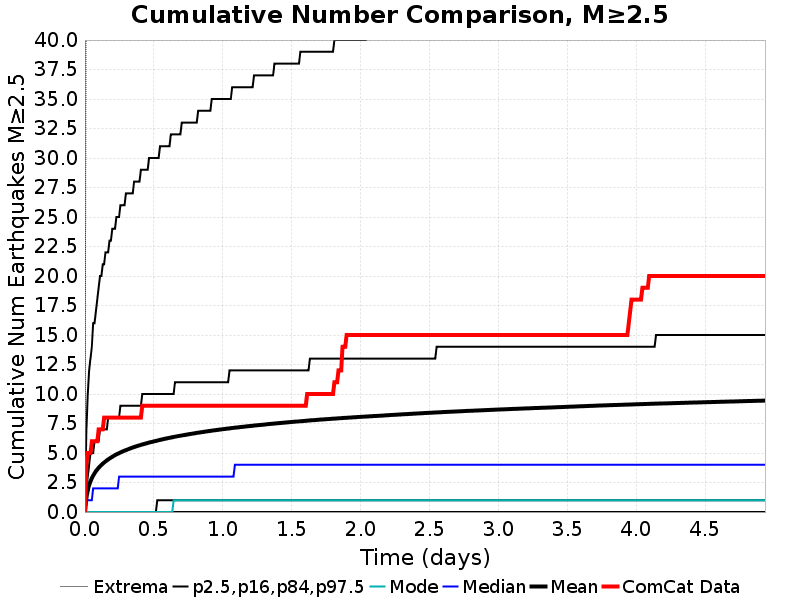

Values plotted in this chart, from the file beside it:
Time (days), ComCat Data, Simulation Mean, Simulation Median, Simulation Mode, Simulation Minimum, Simulation Maximum, 2.5 %-ile, 16 %-ile, 84 %-ile, 97.5 %-ile
0.0, 0.0, 0.0, 0.0, 0.0, 0.0, 0.0, 0.0, 0.0, 0.0, 0.0
0.009884, 4.0, 1.219, 1.0, 0.0, 0.0, 58.0, 0.0, 0.0, 2.0, 7.0
0.01977, 5.0, 1.85, 1.0, 0.0, 0.0, 208.0, 0.0, 0.0, 3.0, 10.0
0.02965, 5.0, 2.281, 1.0, 0.0, 0.0, 279.0, 0.0, 0.0, 4.0, 12.0
0.03954, 5.0, 2.604, 1.0, 0.0, 0.0, 350.0, 0.0, 0.0, 5.0, 13.0
0.04942, 6.0, 2.868, 1.0, 0.0, 0.0, 389.0, 0.0, 0.0, 5.0, 14.0
0.05931, 6.0, 3.092, 2.0, 0.0, 0.0, 420.0, 0.0, 0.0, 5.0, 16.0
0.06919, 6.0, 3.287, 2.0, 0.0, 0.0, 461.0, 0.0, 0.0, 6.0, 16.0
0.07908, 6.0, 3.457, 2.0, 0.0, 0.0, 484.0, 0.0, 0.0, 6.0, 17.0
0.08896, 6.0, 3.61, 2.0, 0.0, 0.0, 512.0, 0.0, 0.0, 6.0, 18.0
0.09884, 7.0, 3.747, 2.0, 0.0, 0.0, 528.0, 0.0, 0.0, 6.0, 19.0
0.1087, 7.0, 3.873, 2.0, 0.0, 0.0, 555.0, 0.0, 0.0, 7.0, 20.0
0.1186, 7.0, 3.988, 2.0, 0.0, 0.0, 574.0, 0.0, 0.0, 7.0, 20.0
0.1285, 7.0, 4.094, 2.0, 0.0, 0.0, 593.0, 0.0, 0.0, 7.0, 21.0
0.1384, 8.0, 4.193, 2.0, 0.0, 0.0, 605.0, 0.0, 0.0, 7.0, 21.0
0.1483, 8.0, 4.285, 2.0, 0.0, 0.0, 614.0, 0.0, 0.0, 7.0, 22.0
0.1582, 8.0, 4.373, 2.0, 0.0, 0.0, 622.0, 0.0, 0.0, 7.0, 22.0
0.168, 8.0, 4.455, 2.0, 0.0, 0.0, 634.0, 0.0, 0.0, 8.0, 22.0
0.1779, 8.0, 4.533, 2.0, 0.0, 0.0, 640.0, 0.0, 0.0, 8.0, 23.0
0.1878, 8.0, 4.609, 2.0, 0.0, 0.0, 659.0, 0.0, 0.0, 8.0, 23.0
0.1977, 8.0, 4.681, 2.0, 0.0, 0.0, 673.0, 0.0, 0.0, 8.0, 24.0
0.2076, 8.0, 4.75, 2.0, 0.0, 0.0, 683.0, 0.0, 0.0, 8.0, 24.0
0.2175, 8.0, 4.816, 2.0, 0.0, 0.0, 693.0, 0.0, 0.0, 8.0, 24.0
0.2273, 8.0, 4.879, 2.0, 0.0, 0.0, 701.0, 0.0, 0.0, 8.0, 25.0
0.2372, 8.0, 4.94, 2.0, 0.0, 0.0, 709.0, 0.0, 0.0, 8.0, 25.0
0.2471, 8.0, 4.997, 3.0, 0.0, 0.0, 720.0, 0.0, 0.0, 8.0, 25.0
0.257, 8.0, 5.051, 3.0, 0.0, 0.0, 728.0, 0.0, 0.0, 9.0, 26.0
0.2669, 8.0, 5.104, 3.0, 0.0, 0.0, 735.0, 0.0, 0.0, 9.0, 26.0
0.2768, 8.0, 5.152, 3.0, 0.0, 0.0, 741.0, 0.0, 0.0, 9.0, 26.0
0.2866, 8.0, 5.2, 3.0, 0.0, 0.0, 744.0, 0.0, 0.0, 9.0, 26.0
0.2965, 8.0, 5.247, 3.0, 0.0, 0.0, 749.0, 0.0, 0.0, 9.0, 27.0
0.3064, 8.0, 5.291, 3.0, 0.0, 0.0, 761.0, 0.0, 0.0, 9.0, 27.0
0.3163, 8.0, 5.336, 3.0, 0.0, 0.0, 767.0, 0.0, 0.0, 9.0, 27.0
0.3262, 8.0, 5.381, 3.0, 0.0, 0.0, 780.0, 0.0, 0.0, 9.0, 27.0
0.3361, 8.0, 5.424, 3.0, 0.0, 0.0, 787.0, 0.0, 0.0, 9.0, 27.0
0.346, 8.0, 5.465, 3.0, 0.0, 0.0, 795.0, 0.0, 0.0, 9.0, 27.0
0.3558, 8.0, 5.505, 3.0, 0.0, 0.0, 801.0, 0.0, 0.0, 9.0, 28.0
0.3657, 8.0, 5.545, 3.0, 0.0, 0.0, 805.0, 0.0, 0.0, 9.0, 28.0
0.3756, 8.0, 5.583, 3.0, 0.0, 0.0, 808.0, 0.0, 0.0, 9.0, 28.0
0.3855, 8.0, 5.621, 3.0, 0.0, 0.0, 812.0, 0.0, 0.0, 9.0, 28.0
0.3954, 8.0, 5.656, 3.0, 0.0, 0.0, 817.0, 0.0, 0.0, 9.0, 28.0
0.4053, 8.0, 5.69, 3.0, 0.0, 0.0, 821.0, 0.0, 0.0, 9.0, 29.0
0.4151, 9.0, 5.725, 3.0, 0.0, 0.0, 826.0, 0.0, 0.0, 10.0, 29.0
0.425, 9.0, 5.757, 3.0, 0.0, 0.0, 832.0, 0.0, 0.0, 10.0, 29.0
0.4349, 9.0, 5.789, 3.0, 0.0, 0.0, 840.0, 0.0, 0.0, 10.0, 29.0
0.4448, 9.0, 5.821, 3.0, 0.0, 0.0, 846.0, 0.0, 0.0, 10.0, 29.0
0.4547, 9.0, 5.853, 3.0, 0.0, 0.0, 853.0, 0.0, 0.0, 10.0, 29.0
0.4646, 9.0, 5.883, 3.0, 0.0, 0.0, 858.0, 0.0, 0.0, 10.0, 30.0
0.4745, 9.0, 5.913, 3.0, 0.0, 0.0, 858.0, 0.0, 0.0, 10.0, 30.0
0.4843, 9.0, 5.941, 3.0, 0.0, 0.0, 863.0, 0.0, 0.0, 10.0, 30.0
0.4942, 9.0, 5.97, 3.0, 0.0, 0.0, 867.0, 0.0, 0.0, 10.0, 30.0
0.5041, 9.0, 6, 3.0, 0.0, 0.0, 871.0, 0.0, 0.0, 10.0, 30.0
0.514, 9.0, 6.027, 3.0, 0.0, 0.0, 874.0, 0.0, 0.0, 10.0, 30.0
0.5239, 9.0, 6.058, 3.0, 0.0, 0.0, 879.0, 0.0, 1.0, 10.0, 30.0
0.5338, 9.0, 6.085, 3.0, 0.0, 0.0, 882.0, 0.0, 1.0, 10.0, 30.0
0.5436, 9.0, 6.113, 3.0, 0.0, 0.0, 890.0, 0.0, 1.0, 10.0, 31.0
0.5535, 9.0, 6.139, 3.0, 0.0, 0.0, 893.0, 0.0, 1.0, 10.0, 31.0
0.5634, 9.0, 6.166, 3.0, 0.0, 0.0, 894.0, 0.0, 1.0, 10.0, 31.0
0.5733, 9.0, 6.192, 3.0, 0.0, 0.0, 894.0, 0.0, 1.0, 10.0, 31.0
0.5832, 9.0, 6.217, 3.0, 0.0, 0.0, 902.0, 0.0, 1.0, 10.0, 31.0
... 440 more rows
